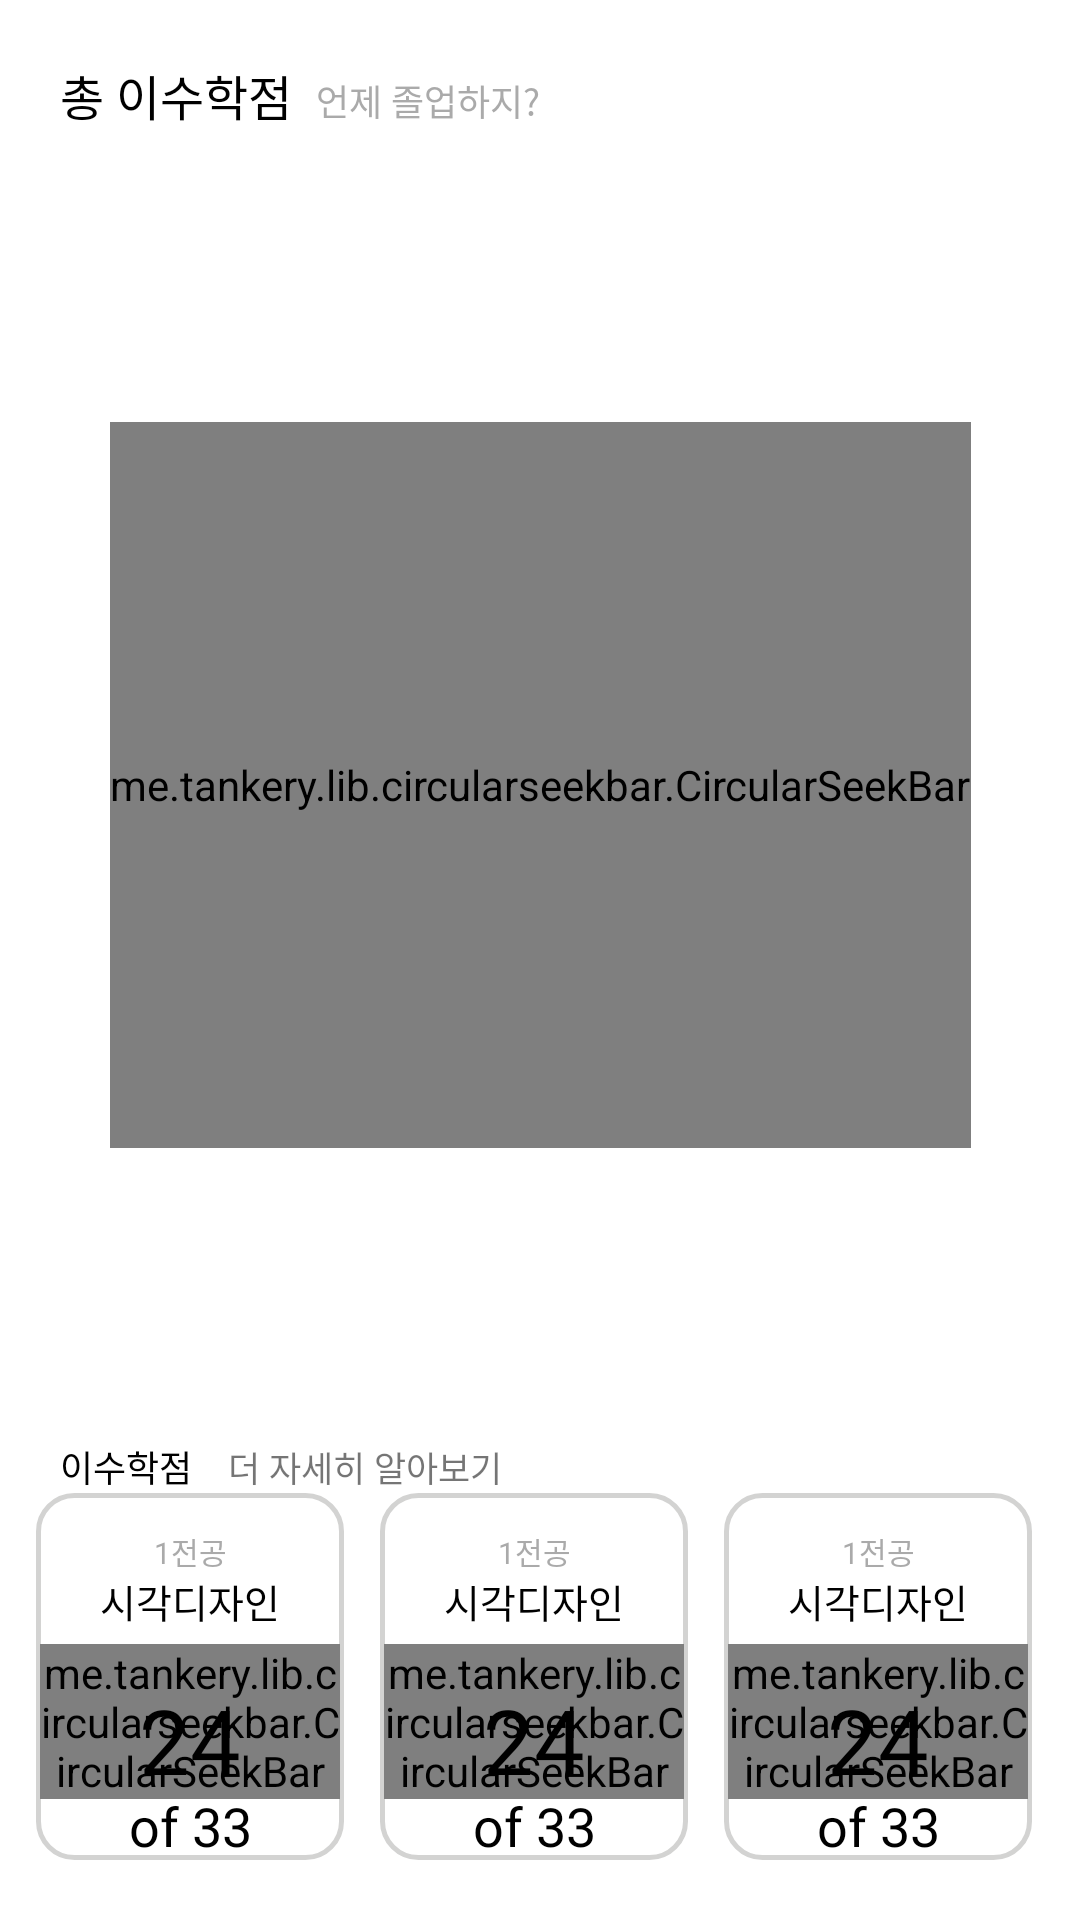

Here is an Android app screen rendered from its layout file. Give the layout XML and the strings, colors and styles it references.
<!-- AndroidManifest.xml: application theme AppTheme -->
<!-- res/layout/fragment_home.xml -->
<?xml version="1.0" encoding="utf-8"?>
<layout
    xmlns:android="http://schemas.android.com/apk/res/android"
    xmlns:tools="http://schemas.android.com/tools"
    xmlns:app="http://schemas.android.com/apk/res-auto">
    <data>

    </data>
    <androidx.constraintlayout.widget.ConstraintLayout
        android:id="@+id/cl_home_layout"
        android:layout_width="match_parent"
        android:layout_height="match_parent"
        android:background="@color/white">

        <TextView
            android:id="@+id/tv_home_title"
            style="@style/Title_TV"
            android:text="@string/home_credit_guide"
            app:layout_constraintLeft_toLeftOf="parent"
            app:layout_constraintTop_toTopOf="parent"
            app:layout_constraintRight_toLeftOf="@id/tv_home_subtitle"/>

        <TextView
            android:id="@+id/tv_home_subtitle"
            android:layout_width="wrap_content"
            android:layout_height="wrap_content"
            android:textSize="12sp"
            android:textColor="@color/black_opacity_60"
            android:layout_marginLeft="@dimen/space_x_small"
            app:layout_constraintBaseline_toBaselineOf="@id/tv_home_title"
            android:text="@string/home_credit_hint"
            app:layout_constraintTop_toTopOf="parent"
            app:layout_constraintLeft_toRightOf="@id/tv_home_title" />

        <me.tankery.lib.circularseekbar.CircularSeekBar
            android:id="@+id/cp_home_graph"
            android:layout_width="wrap_content"
            android:layout_height="242dp"
            app:cs_lock_enabled="true"
            app:cs_disable_progress_glow="true"
            app:cs_circle_stroke_width="@dimen/circle_width_median"
            app:layout_constraintTop_toBottomOf="@id/tv_home_title"
            app:layout_constraintLeft_toLeftOf="parent"
            app:layout_constraintRight_toRightOf="parent"
            app:layout_constraintBottom_toTopOf="@id/tv_credit_title"/>

        <TextView
            android:id="@+id/tv_semester"
            android:layout_width="wrap_content"
            android:layout_height="wrap_content"
            android:fontFamily="@font/noto_regular"
            android:textSize="12sp"
            android:textColor="@color/black"
            android:includeFontPadding="false"
            tools:text="6학기"
            app:layout_constraintLeft_toLeftOf="@id/cp_home_graph"
            app:layout_constraintRight_toRightOf="@id/cp_home_graph"
            app:layout_constraintBottom_toTopOf="@id/tv_name"/>

        <TextView
            android:id="@+id/tv_name"
            android:layout_width="wrap_content"
            android:layout_height="wrap_content"
            android:textColor="@color/black"
            android:fontFamily="@font/noto_bold"
            android:textSize="17sp"
            android:includeFontPadding="false"
            tools:text="그래두"
            app:layout_constraintLeft_toLeftOf="@id/cp_home_graph"
            app:layout_constraintRight_toRightOf="@id/cp_home_graph"
            app:layout_constraintBottom_toTopOf="@id/tv_home_credit"/>

        <TextView
            android:id="@+id/tv_home_credit"
            android:layout_width="wrap_content"
            android:layout_height="wrap_content"
            android:textColor="@color/black"
            android:fontFamily="@font/noto_bold"
            android:textSize="38sp"
            tools:text="114"
            android:includeFontPadding="false"
            app:layout_constraintTop_toTopOf="@id/cp_home_graph"
            app:layout_constraintLeft_toLeftOf="@id/cp_home_graph"
            app:layout_constraintRight_toRightOf="@id/cp_home_graph"
            app:layout_constraintBottom_toBottomOf="@id/cp_home_graph"/>

        <TextView
            android:id="@+id/tv_home_total_credit"
            android:layout_width="wrap_content"
            android:layout_height="wrap_content"
            android:textColor="@color/black"
            android:textSize="18sp"
            android:fontFamily="@font/noto_light"
            android:includeFontPadding="false"
            tools:text="of 140"
            app:layout_constraintLeft_toLeftOf="@id/cp_home_graph"
            app:layout_constraintRight_toRightOf="@id/cp_home_graph"
            app:layout_constraintTop_toBottomOf="@id/tv_home_credit"/>

        <TextView
            android:id="@+id/tv_credit_title"
            android:layout_width="wrap_content"
            android:layout_height="wrap_content"
            android:textColor="@color/black"
            android:textSize="12sp"
            android:layout_marginLeft="@dimen/space_large"
            android:fontFamily="@font/noto_bold"
            android:text="@string/home_credit_title"
            app:layout_constraintLeft_toLeftOf="parent"
            app:layout_constraintRight_toLeftOf="@id/tv_credit_subtitle"
            app:layout_constraintBottom_toTopOf="@id/ll_bottom_graphs"/>

        <TextView
            android:id="@+id/tv_credit_subtitle"
            android:layout_width="wrap_content"
            android:layout_height="wrap_content"
            android:layout_marginLeft="@dimen/space_small"
            android:textSize="11.5sp"
            android:text="@string/home_credit_subtitle"
            app:layout_constraintLeft_toRightOf="@id/tv_credit_title"
            app:layout_constraintBaseline_toBaselineOf="@id/tv_credit_title"/>

        <LinearLayout
            android:id="@+id/ll_bottom_graphs"
            android:layout_width="match_parent"
            android:layout_height="wrap_content"
            android:layout_marginBottom="@dimen/space_large"
            android:weightSum="3"
            android:gravity="center"
            app:layout_constraintLeft_toLeftOf="parent"
            app:layout_constraintRight_toRightOf="parent"
            app:layout_constraintBottom_toBottomOf="parent">

            <include
                android:id="@+id/cl_major_one"
                android:layout_height="wrap_content"
                android:layout_width="0dp"
                android:layout_marginStart="@dimen/space_small"
                android:layout_weight="1"
                layout="@layout/layout_bottom_graph"
                app:layout_constraintBottom_toBottomOf="parent"
                app:layout_constraintLeft_toLeftOf="parent"
                app:layout_constraintRight_toLeftOf="@id/cl_major_two"
                app:layout_constraintTop_toBottomOf="@id/tv_credit_title"/>

            <include
                android:id="@+id/cl_major_two"
                android:layout_height="wrap_content"
                android:layout_width="0dp"
                android:layout_weight="1"
                android:layout_marginStart="@dimen/space_small"
                android:layout_marginEnd="@dimen/space_small"
                layout="@layout/layout_bottom_graph"
                app:layout_constraintLeft_toRightOf="@id/cl_major_one"
                app:layout_constraintTop_toBottomOf="@id/tv_credit_title"
                app:layout_constraintRight_toLeftOf="@id/cl_refinement"
                app:layout_constraintBottom_toBottomOf="parent"/>

            <include
                android:id="@+id/cl_refinement"
                android:layout_height="wrap_content"
                android:layout_width="0dp"
                android:layout_weight="1"
                android:layout_marginEnd="@dimen/space_median"
                layout="@layout/layout_bottom_graph"
                app:layout_constraintLeft_toRightOf="@id/cl_major_two"
                app:layout_constraintRight_toRightOf="parent"
                app:layout_constraintTop_toBottomOf="@id/tv_credit_title"
                app:layout_constraintBottom_toBottomOf="parent"/>

        </LinearLayout>

    </androidx.constraintlayout.widget.ConstraintLayout>
</layout>
<!-- res/layout/layout_bottom_graph.xml (included above) -->
<?xml version="1.0" encoding="utf-8"?>
<androidx.constraintlayout.widget.ConstraintLayout
    xmlns:android="http://schemas.android.com/apk/res/android"
    android:layout_width="wrap_content"
    android:layout_height="wrap_content"
    xmlns:app="http://schemas.android.com/apk/res-auto"
    xmlns:tools="http://schemas.android.com/tools"
    android:layout_margin="@dimen/space_median"
    android:background="@drawable/shape_round_square">

    <TextView
        android:id="@+id/tv_graph_description"
        android:layout_width="wrap_content"
        android:layout_height="wrap_content"
        android:layout_marginTop="@dimen/space_small"
        android:textColor="@color/black_opacity_60"
        android:includeFontPadding="false"
        android:textSize="10sp"
        android:text="1전공"
        app:layout_constraintBottom_toTopOf="@id/tv_graph_title"
        app:layout_constraintLeft_toLeftOf="parent"
        app:layout_constraintRight_toRightOf="parent"
        app:layout_constraintTop_toTopOf="parent"/>

    <TextView
        android:id="@+id/tv_graph_title"
        android:layout_width="wrap_content"
        android:layout_height="wrap_content"
        android:textColor="@color/black"
        android:fontFamily="@font/noto_bold"
        android:includeFontPadding="false"
        android:textSize="13sp"
        android:text="시각디자인"
        app:layout_constraintTop_toBottomOf="@id/tv_graph_description"
        app:layout_constraintLeft_toLeftOf="parent"
        app:layout_constraintRight_toRightOf="parent"
        app:layout_constraintBottom_toTopOf="@id/cp_graph"/>

    <me.tankery.lib.circularseekbar.CircularSeekBar
        android:id="@+id/cp_graph"
        android:layout_width="100dp"
        android:layout_height="0dp"
        android:layout_margin="@dimen/circle_width_small"
        app:cs_circle_color="@color/very_light_grey"
        app:cs_pointer_angle="0"
        app:cs_start_angle="180"
        app:cs_end_angle="0"
        app:cs_lock_enabled="true"
        app:cs_disable_pointer="true"
        app:cs_disable_progress_glow="true"
        app:cs_circle_stroke_width="@dimen/circle_width_small"
        app:layout_constraintTop_toBottomOf="@id/tv_graph_title"
        app:layout_constraintLeft_toLeftOf="parent"
        app:layout_constraintRight_toRightOf="parent"/>

    <TextView
        android:id="@+id/tv_credit"
        android:layout_width="wrap_content"
        android:layout_height="wrap_content"
        android:textColor="@color/black"
        android:layout_marginTop="@dimen/space_median"
        android:textSize="30sp"
        android:fontFamily="@font/noto_light"
        android:includeFontPadding="false"
        android:text="24"
        app:layout_constraintLeft_toLeftOf="@id/cp_graph"
        app:layout_constraintRight_toRightOf="@id/cp_graph"
        app:layout_constraintTop_toTopOf="@id/cp_graph"/>

    <TextView
        android:id="@+id/tv_total_credit"
        android:layout_width="wrap_content"
        android:layout_height="wrap_content"
        android:textColor="@color/black"
        android:textSize="18sp"
        android:fontFamily="@font/noto_light"
        android:includeFontPadding="false"
        android:text="of 33"
        app:layout_constraintTop_toBottomOf="@id/tv_credit"
        app:layout_constraintLeft_toLeftOf="parent"
        app:layout_constraintRight_toRightOf="parent"/>

</androidx.constraintlayout.widget.ConstraintLayout>
<!-- resources referenced by this layout -->
<resources>
  <color name="black">#000000</color>
  <color name="black_opacity_60">#99727171</color>
  <color name="very_light_grey">#e4e7ed</color>
  <color name="white">#ffffff</color>
  <dimen name="circle_width_median">8dp</dimen>
  <dimen name="circle_width_small">5dp</dimen>
  <dimen name="space_large">20dp</dimen>
  <dimen name="space_median">16dp</dimen>
  <dimen name="space_small">12dp</dimen>
  <dimen name="space_x_small">8dp</dimen>
  <!-- drawable shape_round_square (drawable) -->
  <?xml version="1.0" encoding="utf-8"?>
  <shape xmlns:android="http://schemas.android.com/apk/res/android"
      android:shape="rectangle">
      <stroke android:color="@color/gray_strong"
          android:width="1.5dp"/>
      <corners
          android:topLeftRadius="@dimen/space_small"
          android:topRightRadius="@dimen/space_small"
          android:bottomLeftRadius="@dimen/space_small"
          android:bottomRightRadius="@dimen/space_small"/>
  </shape>
  <string name="home_credit_guide">총 이수학점</string>
  <string name="home_credit_hint">언제 졸업하지?</string>
  <string name="home_credit_subtitle">더 자세히 알아보기</string>
  <string name="home_credit_title">이수학점</string>
  <style name="Title_TV">
          <item name="android:layout_width">wrap_content</item>
          <item name="android:layout_height">wrap_content</item>
          <item name="android:fontFamily">@font/noto_bold</item>
          <item name="android:textColor">@color/black</item>
          <item name="android:textSize">16dp</item>
          <item name="android:layout_margin">@dimen/space_large</item>
      </style>
  <style name="AppTheme" parent="Theme.AppCompat.Light.NoActionBar">
          
          <item name="colorPrimary">@color/colorPrimary</item>
          <item name="colorPrimaryDark">@color/colorPrimaryDark</item>
          <item name="colorAccent">@color/colorAccent</item>
      </style>
  <color name="gray_strong">#d3d3d2</color>
  <color name="colorPrimary">#8ec323</color>
  <color name="colorPrimaryDark">#86b81e</color>
  <color name="colorAccent">#43bff0</color>
</resources>
